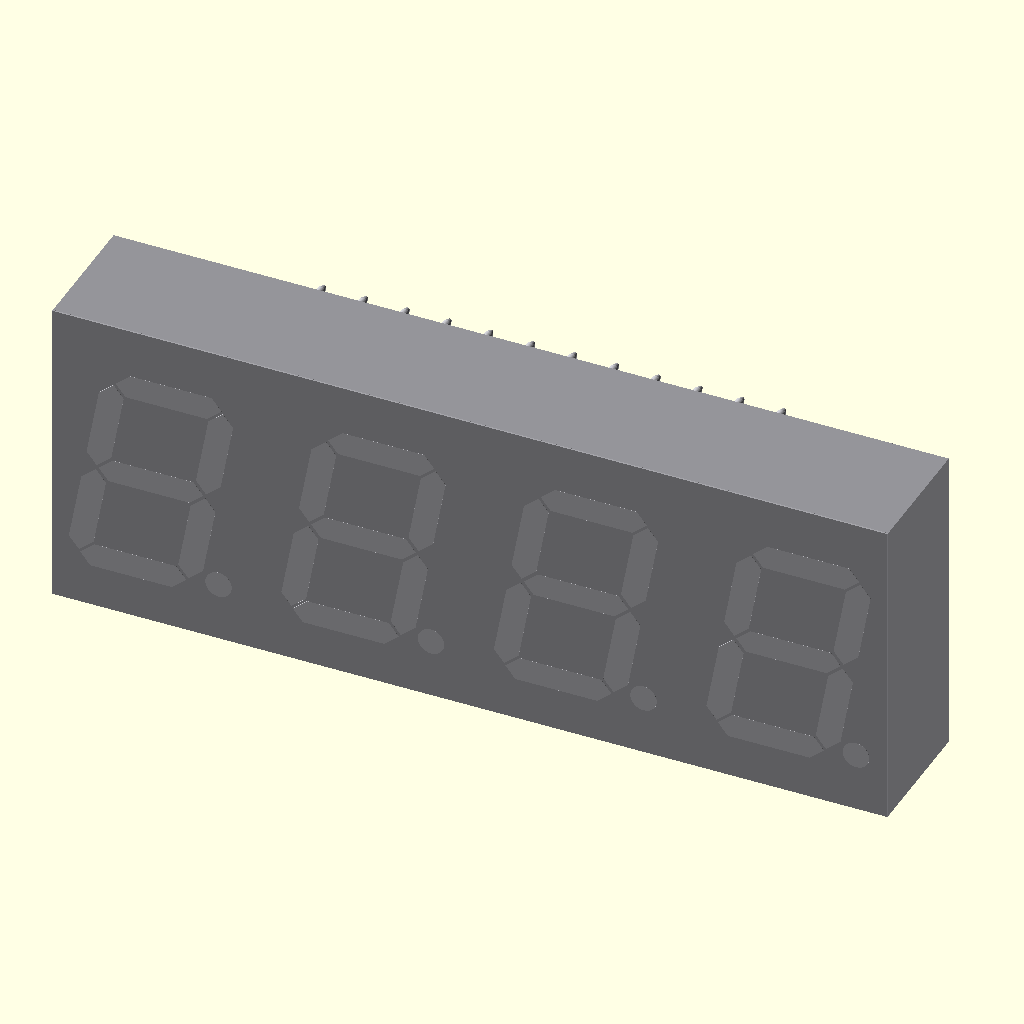
Cell 1 — every parameter at its default value.
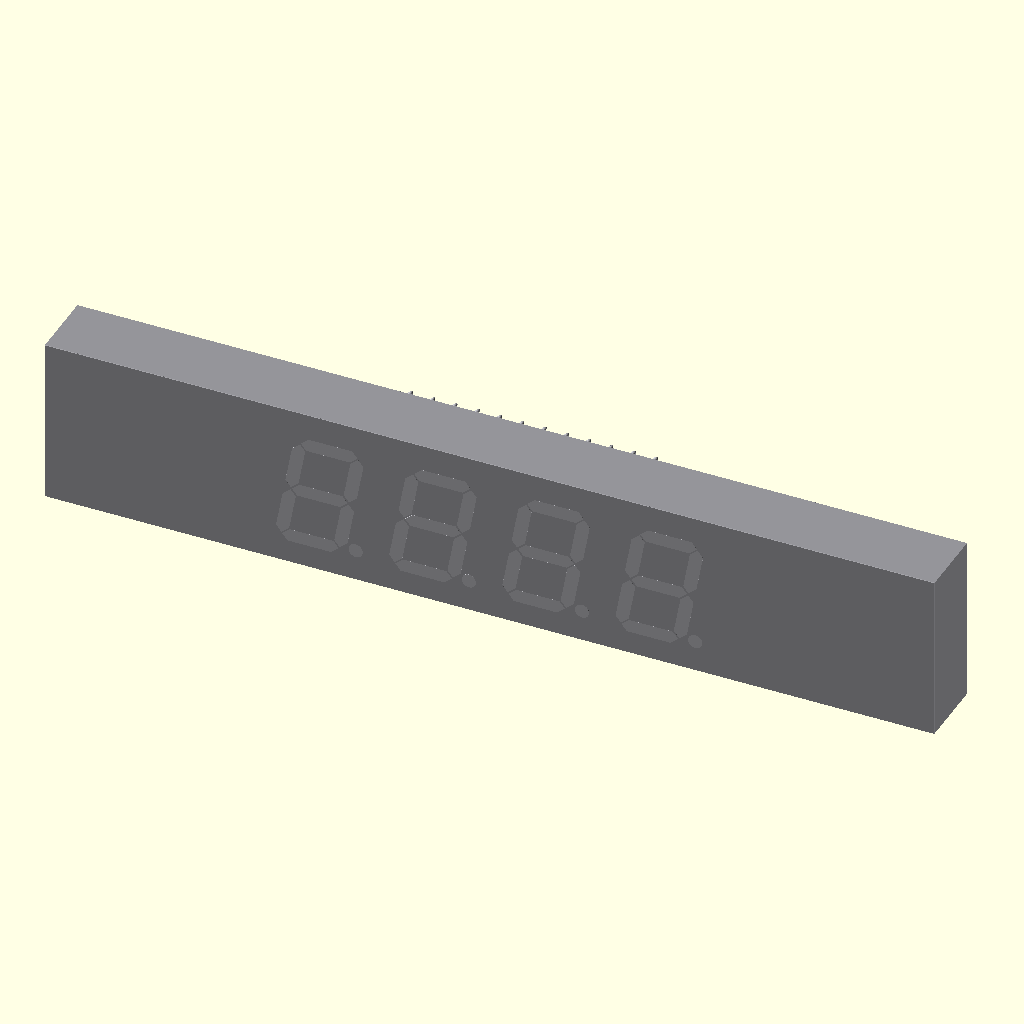
Cell 2: the same model with body_width = 101.4.
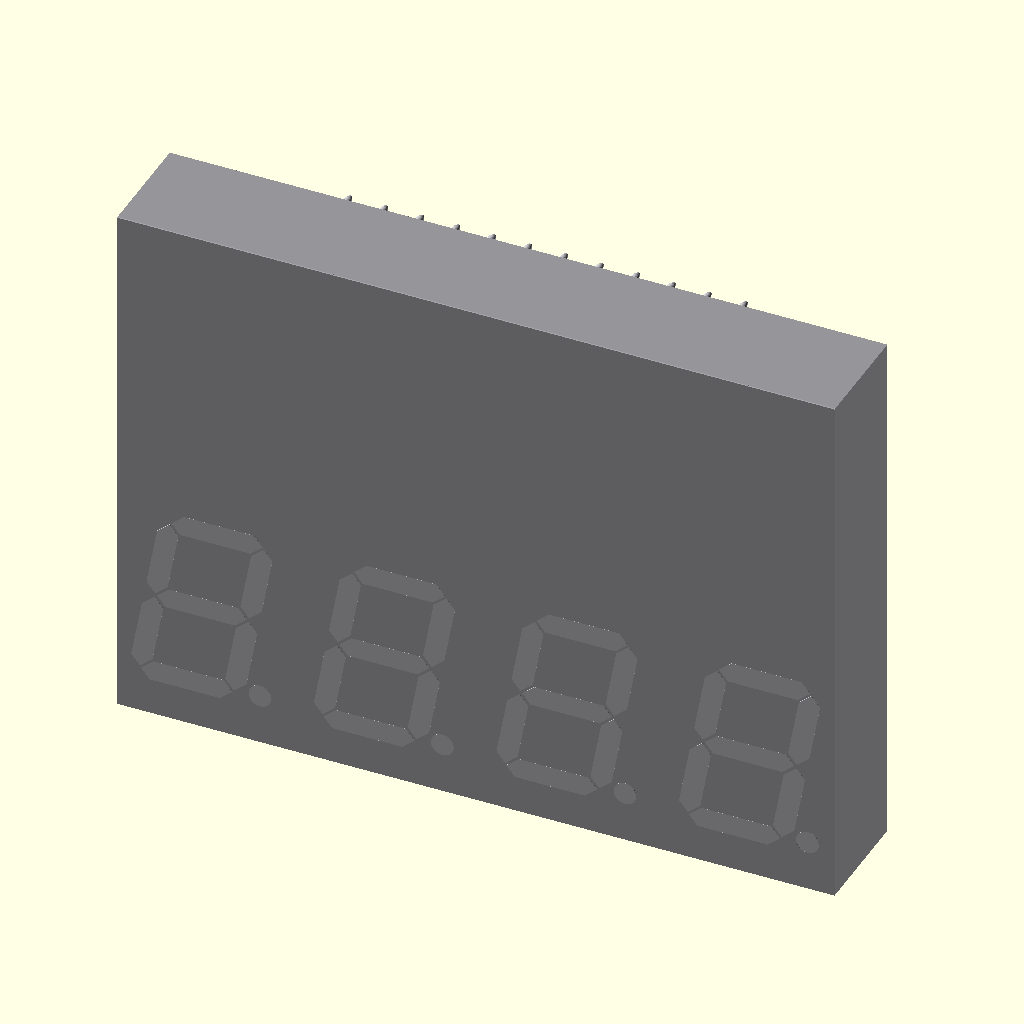
Cell 3 — body_height set to 38, the other parameters unchanged.
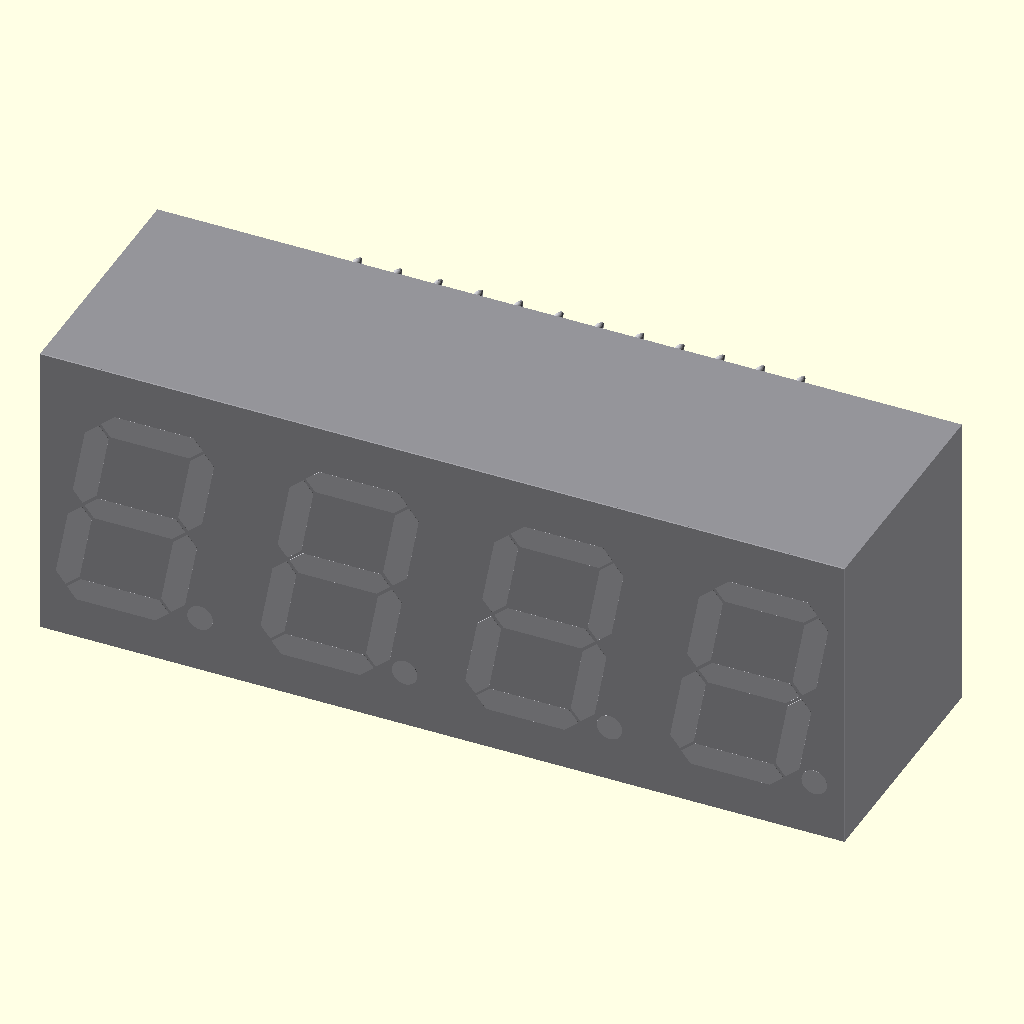
Cell 4 — body_depth set to 15.8, the other parameters unchanged.
All cells are drawn from the same view direction (rotation 55°, 0°, 25°, orthographic, colour scheme Cornfield), but the view is re-fitted for each cell, so position and scale can differ between cells as well as the parameter.
The OpenSCAD source (projects/P3D-Bench/demo/spatial_live_v1/assets/091c2541a609fc91ad3ea3d234eadc180e48a181baf36ad98b3f2dc66e0666c0.scad):
// Parameters
body_width = 50.7;
body_height = 19.0;
body_depth = 7.9;
front_plate_thickness = 0.1;
segment_thickness = 0.01;

digit_count = 4;
digit_pitch = 12.9;
digit_center_height = 9.3;
digit_height = 13.4;
digit_slant = 0.18;

horizontal_segment_length = 6.44;
horizontal_segment_width = 1.48;
middle_segment_length = 6.34;
middle_segment_width = 1.44;
vertical_segment_length = 5.68;
vertical_segment_width = 1.50;
segment_end_clearance = 0.20;

decimal_radius = 0.8;
last_decimal_radius = 0.8026;
decimal_offset_x = 4.1;
decimal_center_height = 3.6;

pin_count = 12;
pin_pitch = 2.54;
pin_radius = 0.25;
pin_shank_length = 2.63;
pin_tip_length = 0.37;
pin_tip_radius = 0.12;
pin_top_offset = 2.0;

join_overlap = 0.002;
$fn = 64;

bar_row_offset = (digit_height - horizontal_segment_width) / 2;
side_column_offset = horizontal_segment_length / 2
                   + segment_end_clearance / 2;

// Hexagonal segment profile
module segment_profile(length, width) {
    bevel = width / 2;
    polygon(points = [
        [-length / 2, 0],
        [-length / 2 + bevel, -width / 2],
        [ length / 2 - bevel, -width / 2],
        [ length / 2, 0],
        [ length / 2 - bevel, width / 2],
        [-length / 2 + bevel, width / 2]
    ]);
}

// Seven-segment digit
module digit_profile() {
    multmatrix([
        [1, digit_slant, 0, 0],
        [0, 1,           0, 0],
        [0, 0,           1, 0],
        [0, 0,           0, 1]
    ])
    union() {
        for (row = [-1, 1])
            translate([0, row * bar_row_offset])
                segment_profile(
                    horizontal_segment_length,
                    horizontal_segment_width
                );

        segment_profile(middle_segment_length, middle_segment_width);

        for (side = [-1, 1], row = [-1, 1])
            translate([
                side * side_column_offset,
                row * bar_row_offset / 2
            ])
                rotate(90)
                    segment_profile(
                        vertical_segment_length,
                        vertical_segment_width
                    );
    }
}

// Front-facing extrusion
module front_feature(x, z) {
    translate([x, -front_plate_thickness + join_overlap, z])
        rotate([90, 0, 0])
            linear_extrude(height = segment_thickness + join_overlap)
                children();
}

// Housing and front datum plate
module housing() {
    color([0.58, 0.58, 0.60])
        translate([0, body_depth / 2, body_height / 2])
            cube([body_width, body_depth, body_height], center = true);

    color([0.64, 0.64, 0.66])
        translate([
            0,
            (join_overlap - front_plate_thickness) / 2,
            body_height / 2
        ])
            cube([
                body_width,
                front_plate_thickness + join_overlap,
                body_height
            ], center = true);
}

// Display segments and decimal points
module display_face() {
    color([0.72, 0.72, 0.74])
        for (i = [0 : digit_count - 1]) {
            digit_x = (i - (digit_count - 1) / 2) * digit_pitch;

            front_feature(digit_x, digit_center_height)
                digit_profile();

            front_feature(
                digit_x + decimal_offset_x,
                decimal_center_height
            )
                circle(r = i == digit_count - 1
                    ? last_decimal_radius
                    : decimal_radius);
        }
}

// Tapered locating pin
module locating_pin() {
    union() {
        translate([0, 0, -join_overlap])
            cylinder(
                h = pin_shank_length + join_overlap,
                r = pin_radius
            );

        translate([0, 0, pin_shank_length - join_overlap])
            cylinder(
                h = pin_tip_length + join_overlap,
                r1 = pin_radius,
                r2 = pin_tip_radius
            );
    }
}

// Upper rear pin row
module rear_pins() {
    color([0.75, 0.75, 0.77])
        for (i = [0 : pin_count - 1])
            translate([
                (i - (pin_count - 1) / 2) * pin_pitch,
                body_depth,
                body_height - pin_top_offset
            ])
                rotate([-90, 0, 0])
                    locating_pin();
}

// Unified assembly
union() {
    housing();
    display_face();
    rear_pins();
}
Customizer parameters (derived from the source; name, type, default, range or options):
body_width: number, default 50.7
body_height: number, default 19
body_depth: number, default 7.9
front_plate_thickness: number, default 0.1
segment_thickness: number, default 0.01
digit_count: number, default 4
digit_pitch: number, default 12.9
digit_center_height: number, default 9.3
digit_height: number, default 13.4
digit_slant: number, default 0.18
horizontal_segment_length: number, default 6.44
horizontal_segment_width: number, default 1.48
middle_segment_length: number, default 6.34
middle_segment_width: number, default 1.44
vertical_segment_length: number, default 5.68
vertical_segment_width: number, default 1.5
segment_end_clearance: number, default 0.2
decimal_radius: number, default 0.8
last_decimal_radius: number, default 0.8026
decimal_offset_x: number, default 4.1
decimal_center_height: number, default 3.6
pin_count: number, default 12
pin_pitch: number, default 2.54
pin_radius: number, default 0.25
pin_shank_length: number, default 2.63
pin_tip_length: number, default 0.37
pin_tip_radius: number, default 0.12
pin_top_offset: number, default 2
join_overlap: number, default 0.002
